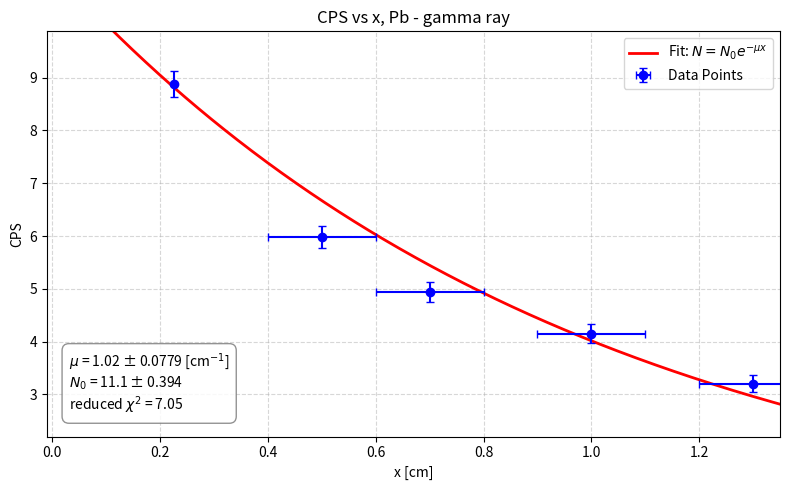
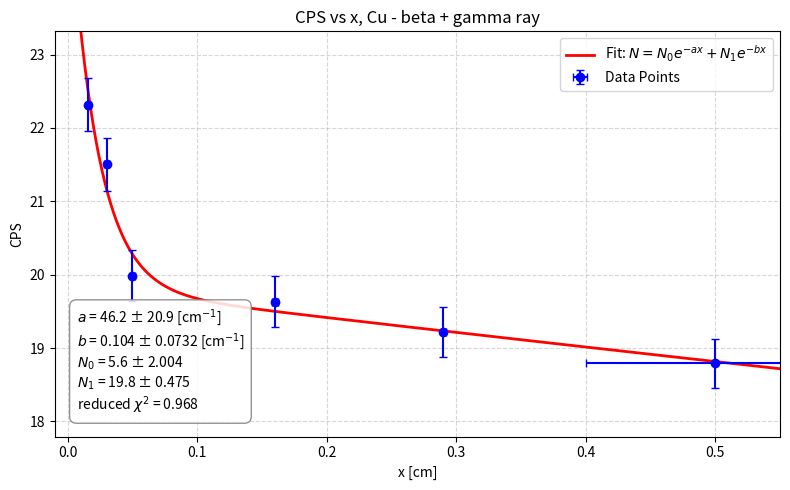

Write Python code to recreate these figures, in order.
import matplotlib.pyplot as plt
import numpy as np
from scipy.odr import ODR, Model, RealData

# cosmic ray from exp1.py
COSMIC_RAY_PER_SEC = 0.5222
COSMIC_RAY_PER_SEC_ERR = 0.07617

def model_gamma_ray(x, mu, N0):
    return N0 * np.exp(-mu * x)

def model_beta_gamma_ray(x, a, b, N0, N1):
    return N0 * np.exp(-a * x) + N1 * np.exp(-b * x)

def plot_graph(x, N, N_err, x_err, model, title):
    if model == model_gamma_ray:
        p0 = (0.1, N.max()) 
        odr_model = Model(lambda beta, x_vals: model(x_vals, beta[0], beta[1]))
    elif model == model_beta_gamma_ray:
        p0 = (44, 0.1, 5, 20) 
        odr_model = Model(lambda beta, x_vals: model(x_vals, beta[0], beta[1], beta[2], beta[3]))

    data = RealData(x, N, sx=x_err, sy=N_err)
    odr = ODR(data, odr_model, beta0=p0)
    out = odr.run()

    if model == model_gamma_ray:
        mu_fit, N0_fit = out.beta
        mu_unc, N0_unc = out.sd_beta
    elif model == model_beta_gamma_ray:
        a_fit, b_fit, N0_fit, N1_fit = out.beta
        a_unc, b_unc, N0_unc, N1_unc = out.sd_beta

    x_fit = np.linspace(0, x.max() + 0.05, 500)
    N_fit = model(x_fit, *out.beta)

    residuals = N - model(x, *out.beta)
    chi2 = np.sum((residuals / N_err) ** 2)
    dof = len(N) - len(out.beta)
    red_chi2 = chi2 / dof

    print(f"\n--- {title} ---")
    if model == model_gamma_ray:
        print(f"mu = {mu_fit:.6g} ± {mu_unc:.6g} cm^-1")
        print(f"N0 = {N0_fit:.6g} ± {N0_unc:.6g}")
    elif model == model_beta_gamma_ray:
        print(f"a (beta decay)  = {a_fit:.6g} ± {a_unc:.6g} cm^-1")
        print(f"b (gamma decay) = {b_fit:.6g} ± {b_unc:.6g} cm^-1")
        print(f"N0 (beta amp)   = {N0_fit:.6g} ± {N0_unc:.6g}")
        print(f"N1 (gamma amp)  = {N1_fit:.6g} ± {N1_unc:.6g}")
    print(f"chi^2 = {chi2:.6g}, reduced chi^2 = {red_chi2:.6g}")

    fig, ax = plt.subplots(figsize=(8, 5))
    ax.errorbar(x, N, yerr=N_err, xerr=x_err, fmt='o', capsize=3, color='blue', label='Data Points', zorder=3)
    
    if model == model_gamma_ray:
        fit_label = r'Fit: $N = N_0 e^{-\mu x}$'
    else:
        fit_label = r'Fit: $N = N_0 e^{-a x} + N_1 e^{-b x}$'
        
    ax.plot(x_fit, N_fit, color='red', linestyle='-', linewidth=2, label=fit_label, zorder=2)
    
    ax.set_xlabel('x [cm]')
    ax.set_ylabel('CPS')
    ax.set_title("CPS vs x, " + title, fontsize=12)
    ax.grid(True, which="both", linestyle='--', alpha=0.5)
    
    ax.set_ylim(N.min() - 1, N.max() + 1)
    ax.set_xlim(-0.01, x.max() + 0.05)

    if model == model_gamma_ray:
        info_text = (
            f'$\\mu$ = {mu_fit:.3g} ± {mu_unc:.3g} [cm$^{{-1}}$]\n'
            f'$N_0$ = {N0_fit:.3g} ± {N0_unc:.3g}\n'
            f'reduced $\\chi^2$ = {red_chi2:.3g}'
        )
    else:
        info_text = (
            f'$a$ = {a_fit:.3g} ± {a_unc:.3g} [cm$^{{-1}}$]\n'
            f'$b$ = {b_fit:.3g} ± {b_unc:.3g} [cm$^{{-1}}$]\n'
            f'$N_0$ = {N0_fit:.3g} ± {N0_unc:.3f}\n'
            f'$N_1$ = {N1_fit:.3g} ± {N1_unc:.3g}\n'
            f'reduced $\\chi^2$ = {red_chi2:.3g}'
        )
        
    ax.text(
        0.03, 0.05,
        info_text,
        transform=ax.transAxes,
        va='bottom', ha='left',
        bbox=dict(facecolor='white', alpha=0.85, edgecolor='gray', boxstyle='round,pad=0.5')
    )

    ax.legend(loc='upper right')
    plt.tight_layout()
    plt.show()

# Pb - gamma ray
x_Pb = np.array([0.225, 0.5, 0.7, 1.0, 1.3]) # width, cm
rew_N_Pb = np.array([1692, 1170, 984, 841, 670])
t_Pb = 180 # sec
N = rew_N_Pb / t_Pb - COSMIC_RAY_PER_SEC # counts per second, without cosmic ray
N_err_Pb = np.sqrt((np.sqrt(rew_N_Pb) / t_Pb) ** 2 + COSMIC_RAY_PER_SEC_ERR ** 2)
x_err_Pb = np.array([0.002, 0.1, 0.1, 0.1, 0.1]) # cm
plot_graph(x_Pb, N, N_err_Pb, x_err_Pb, model_gamma_ray, 'Pb - gamma ray')

# Cu - beta + gamma ray
d_Cu = np.array([0.016, 0.03, 0.05, 0.16, 0.29, 0.5]) # width, cm
rew_N_Cu = np.array([4111, 3965, 3692, 3628, 3553, 3477])
t_Cu = 180 # sec
N = rew_N_Cu / t_Cu - COSMIC_RAY_PER_SEC # counts per second, without cosmic ray
N_err_Cu = np.sqrt((np.sqrt(rew_N_Cu) / t_Cu) ** 2 + COSMIC_RAY_PER_SEC_ERR ** 2)
d_err_Cu = np.array([0.002, 0.002, 0.002, 0.002, 0.002, 0.1]) # cm
plot_graph(d_Cu, N, N_err_Cu, d_err_Cu, model_beta_gamma_ray, 'Cu - beta + gamma ray')
